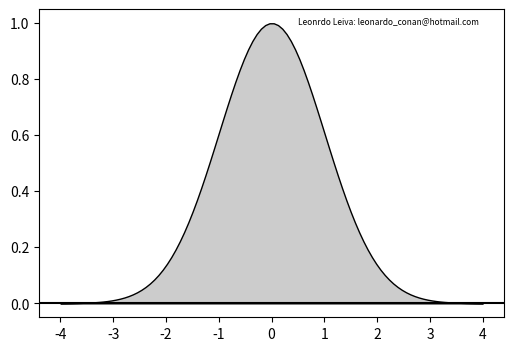

Python code for this plot: (Note: this script raises an exception after producing the figure.)
#!/usr/bin/env python
# -*- coding: utf-8 -*-

import numpy as np
import matplotlib.pyplot as plt

def gaussian(x, pars):
    A, sigma, mu = pars
    return A * np.exp(-(x - mu)**2 / 2 / sigma**2)

A = 1.
sigma = 1.
mu = 0.
pars = A, sigma, mu

x_full = np.linspace(-4, 4, 100)
y_full = gaussian(x_full, pars)

x_sigma1 = np.linspace(-1, 1, 100)
y_sigma1 = gaussian(x_sigma1, pars)

x_sigma2 = np.linspace(-2, 2, 100)
y_sigma2 = gaussian(x_sigma2, pars)

x_sigma3 = np.linspace(-3, 3, 100)
y_sigma3 = gaussian(x_sigma3, pars)



xticks = (-3., -2., -1., 0., 1., 2., 3.)
xtick_labels = (r"$\mu - 3 \sigma$",
                r"$\mu - 2 \sigma$",
                r"$\mu - \sigma$",
                r"$\mu$",
                r"$\mu + \sigma$",
                r"$\mu + 2 \sigma$",
                r"$\mu + 3 \sigma$")

fig = plt.figure(1, figsize=(6, 4))
ax = fig.add_subplot(111)
plt.text(0.5,1,'Leonrdo Leiva: leonardo_conan@hotmail.com', fontsize=6)
ax.axhline(0, color='k')

ax.fill_between(x_full, y_full, edgecolor='k', facecolor='0.8')
ax.fill_between(x_sigma3, y_sigma3, y2=0, edgecolor='', facecolor='0.6')
ax.fill_between(x_sigma2, y_sigma2, y2=0, edgecolor='', facecolor='0.4')
ax.fill_between(x_sigma1, y_sigma1, y2=0, edgecolor='', facecolor='0.2')

ax.set_xticks(xticks)
ax.set_xticklabels(xtick_labels, rotation=90)
ax.set_yticks([])

ax.set_xlim(-4, 4)
ax.set_ylim(-0.1, 1.1)

ax.text(0, 0.4, '68%', fontsize=12, color='w', va='center', ha='center')

fig.subplots_adjust(bottom=0.30)

# ax.tick_params(axis='x', which='major', labelsize=10, top='off')
plt.savefig('gauss.png')
